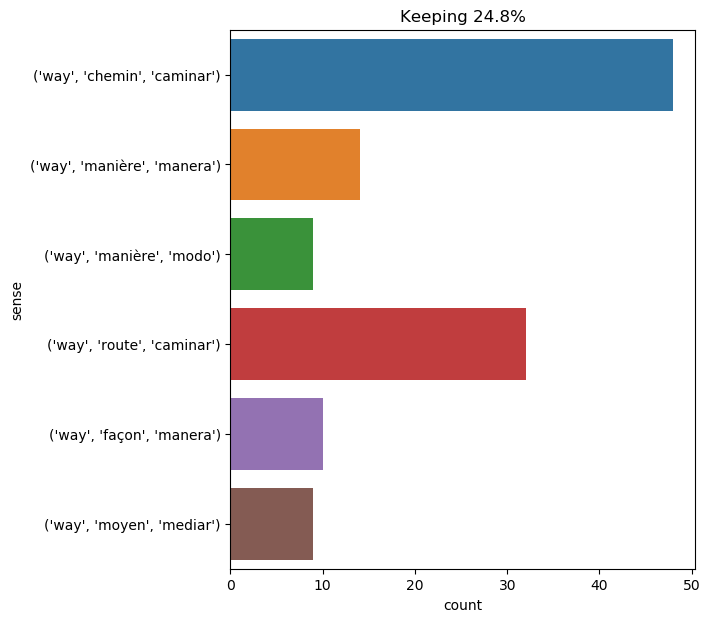

The data file committed next to this chart (first rows):
text, ind, sense, label
" there is but one way . ", 5, ('way', 'moyen', 'mediar'), 0
into this tube , through its upper extre…, 30, ('way', 'façon', 'manera'), 1
but in the meantime i would have to look…, 24, ('way', 'chemin', 'caminar'), 2
" we 'll have no trunks ; only a carpet …, 37, ('way', 'route', 'caminar'), 3
" decidedly we have only one way , " sai…, 6, ('way', 'moyen', 'mediar'), 0
besides , they hoped to find more food o…, 10, ('way', 'route', 'caminar'), 3
they wished to reach the second cone , a…, 21, ('way', 'route', 'caminar'), 3
" was that a paradox ? " asked mr . ersk…, 26, ('way', 'chemin', 'caminar'), 2
" was that a paradox ? " asked mr . ersk…, 31, ('way', 'chemin', 'caminar'), 2
at twelve o'clock , when the small band …, 37, ('way', 'chemin', 'caminar'), 2
it was not the engineer who had invented…, 9, ('way', 'moyen', 'mediar'), 0
" no doubt , " returned the sailor , " s…, 41, ('way', 'manière', 'manera'), 4
sulphur springs sometimes stopped their …, 5, ('way', 'route', 'caminar'), 3
the two friends -- for they were such --…, 29, ('way', 'façon', 'manera'), 1
at six o'clock , all was stowed away , a…, 29, ('way', 'chemin', 'caminar'), 2
" he is not a gentleman , mother , and i…, 13, ('way', 'manière', 'manera'), 4
" but , " cried the bandit , " that is o…, 13, ('way', 'manière', 'manera'), 4
at low water the way will be open . ", 4, ('way', 'chemin', 'caminar'), 2
but pencroft was not at all uneasy , the…, 14, ('way', 'route', 'caminar'), 3
on leaving the plateau , the captain pro…, 19, ('way', 'chemin', 'caminar'), 2
it will be impossible to lose ourselves …, 17, ('way', 'route', 'caminar'), 3
" by sea , crossing the bay . that 's th…, 13, ('way', 'route', 'caminar'), 3
the detective was not far wrong in makin…, 46, ('way', 'route', 'caminar'), 3
come now , is there no way of getting at…, 6, ('way', 'moyen', 'mediar'), 0
" one has to pay in other ways but money…, 7, ('way', 'manière', 'manera'), 4
" what sort of ways , basil ? ", 4, ('way', 'manière', 'manera'), 4
" what , monsieur fix , are you on board…, 41, ('way', 'route', 'caminar'), 3
they were not even trying to replace the…, 28, ('way', 'moyen', 'mediar'), 0
" ah , if you would only go on with us !…, 27, ('way', 'route', 'caminar'), 3
all the way along d’artagnan had been co…, 2, ('way', 'route', 'caminar'), 3
" ah , dorian , i am so glad you take it…, 14, ('way', 'façon', 'manera'), 1
" my dear dorian , " answered lord henry…, 27, ('way', 'manière', 'manera'), 4
i did as i was bid , though i would much…, 27, ('way', 'manière', 'modo'), 5
on the way herbert had discovered a tree…, 2, ('way', 'chemin', 'caminar'), 2
i was weeping wildly as i walked along m…, 10, ('way', 'route', 'caminar'), 3
the way was growing more and more arduou…, 1, ('way', 'route', 'caminar'), 3
in fact , four men such as they were -- …, 86, ('way', 'chemin', 'caminar'), 2
tranquil on this important point , arami…, 9, ('way', 'chemin', 'caminar'), 2
" gentlemen , " he said in a calm voice …, 15, ('way', 'manière', 'manera'), 4
" i will show you the way , mr . hubbard…, 6, ('way', 'chemin', 'caminar'), 2
d’artagnan will give each of us his inst…, 20, ('way', 'chemin', 'caminar'), 2
in this way , shots being fired from fou…, 2, ('way', 'façon', 'manera'), 1
their evident intention was to penetrate…, 23, ('way', 'manière', 'manera'), 4
in this way , by means of a long rope re…, 2, ('way', 'façon', 'manera'), 1
" it is evident , " i cried , " the mari…, 50, ('way', 'chemin', 'caminar'), 2
" what ! " he exclaimed , " are you quit…, 17, ('way', 'manière', 'modo'), 5
they understood , then , from the few wo…, 46, ('way', 'chemin', 'caminar'), 2
but still we marched on , and i alone wa…, 15, ('way', 'route', 'caminar'), 3
" we must return , " i exclaimed vehemen…, 17, ('way', 'chemin', 'caminar'), 2
neb and pencroft dragged the bellows on …, 25, ('way', 'route', 'caminar'), 3
the exploration of these dense masses of…, 47, ('way', 'chemin', 'caminar'), 2
on their way they met grimaud . athos ma…, 2, ('way', 'route', 'caminar'), 3
" i 've no more objections to raise , " …, 27, ('way', 'route', 'caminar'), 3
in this way , under the influence of the…, 2, ('way', 'façon', 'manera'), 1
" we must make our start at once , " sai…, 91, ('way', 'chemin', 'caminar'), 2
was there any means of detaining mr . fo…, 53, ('way', 'moyen', 'mediar'), 0
lord henry looked serious for some momen…, 23, ('way', 'façon', 'manera'), 1
d’artagnan imagined that on arriving in …, 24, ('way', 'route', 'caminar'), 3
" right , " said mr . st . john , quite …, 32, ('way', 'manière', 'modo'), 5
well , well , i thought ; i have been go…, 23, ('way', 'route', 'caminar'), 3
... 62 more rows
